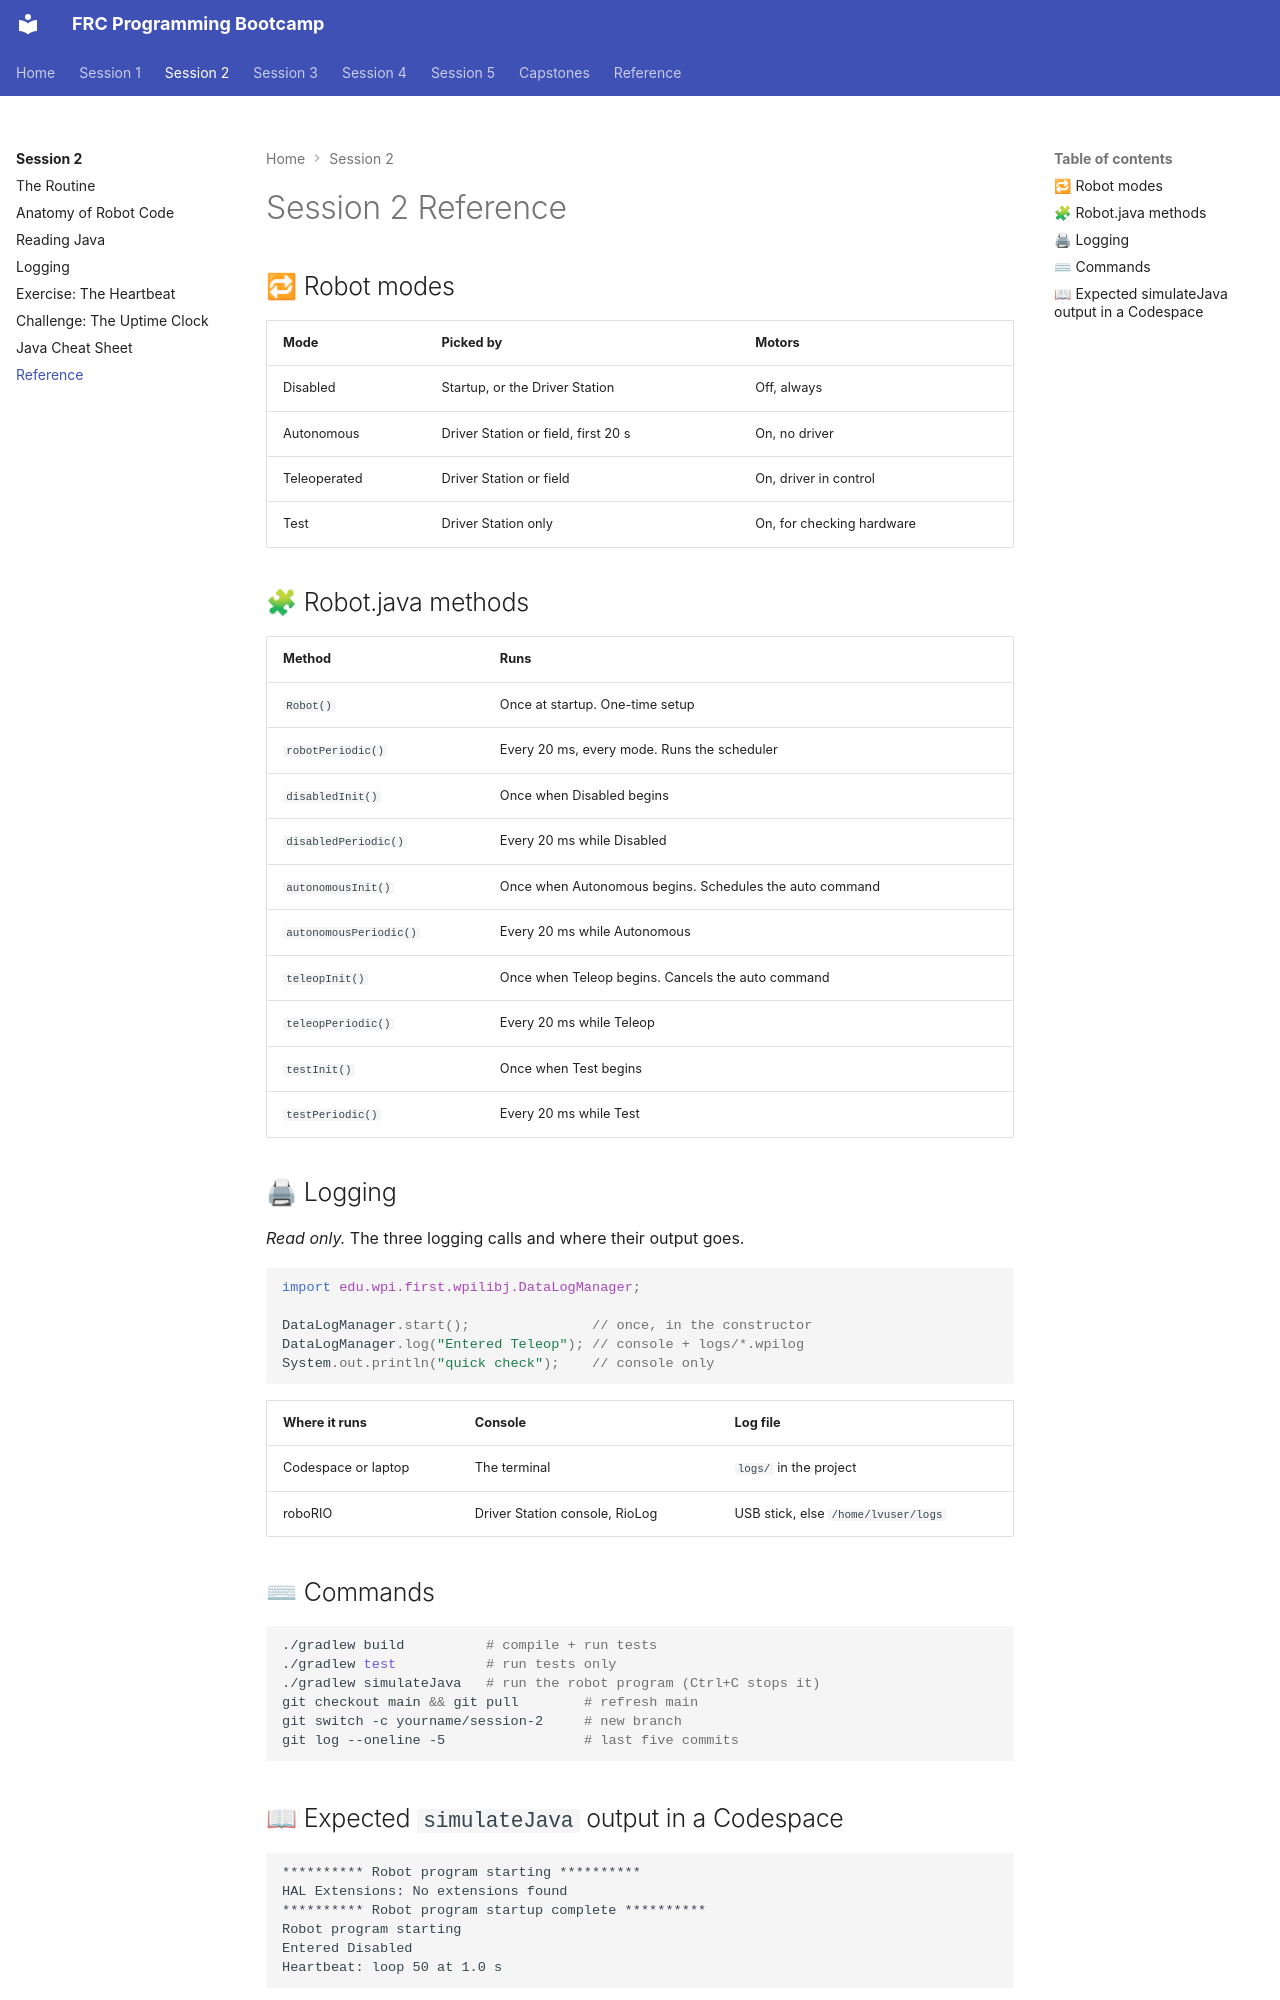

repository: cmlccie/bootstrap · page: session-2/reference/index.html · generator: mkdocs

# Session 2 Reference

## 🔁 Robot modes

| Mode | Picked by | Motors |
| ---- | --------- | ------ |
| Disabled | Startup, or the Driver Station | Off, always |
| Autonomous | Driver Station or field, first 20 s | On, no driver |
| Teleoperated | Driver Station or field | On, driver in control |
| Test | Driver Station only | On, for checking hardware |

## 🧩 Robot.java methods

| Method | Runs |
| ------ | ---- |
| `Robot()` | Once at startup. One-time setup |
| `robotPeriodic()` | Every 20 ms, every mode. Runs the scheduler |
| `disabledInit()` | Once when Disabled begins |
| `disabledPeriodic()` | Every 20 ms while Disabled |
| `autonomousInit()` | Once when Autonomous begins. Schedules the auto command |
| `autonomousPeriodic()` | Every 20 ms while Autonomous |
| `teleopInit()` | Once when Teleop begins. Cancels the auto command |
| `teleopPeriodic()` | Every 20 ms while Teleop |
| `testInit()` | Once when Test begins |
| `testPeriodic()` | Every 20 ms while Test |

## 🖨 Logging

*Read only.* The three logging calls and where their output goes.

```java
import edu.wpi.first.wpilibj.DataLogManager;

DataLogManager.start();               // once, in the constructor
DataLogManager.log("Entered Teleop"); // console + logs/*.wpilog
System.out.println("quick check");    // console only
```

| Where it runs | Console | Log file |
| ------------- | ------- | -------- |
| Codespace or laptop | The terminal | `logs/` in the project |
| roboRIO | Driver Station console, RioLog | USB stick, else `/home/lvuser/logs` |

## ⌨ Commands

```bash
./gradlew build          # compile + run tests
./gradlew test           # run tests only
./gradlew simulateJava   # run the robot program (Ctrl+C stops it)
git checkout main && git pull        # refresh main
git switch -c yourname/session-2     # new branch
git log --oneline -5                 # last five commits
```
